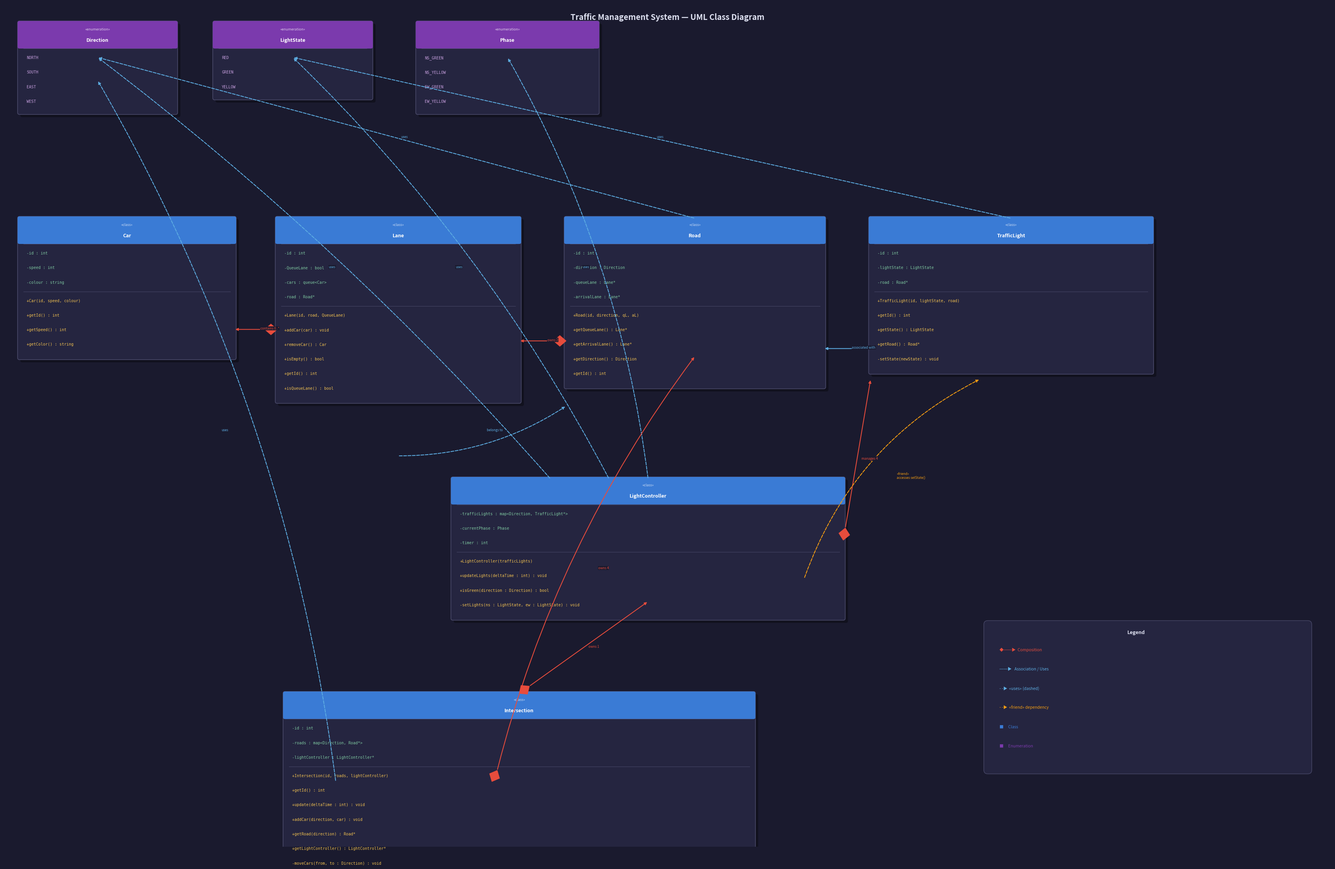

Recreate this plot in Python.
import matplotlib
matplotlib.use("Agg")
import matplotlib.pyplot as plt
import matplotlib.patches as mpatches
from matplotlib.patches import FancyBboxPatch
import numpy as np

# ── canvas ────────────────────────────────────────────────────────────────────
W, H = 34, 22
fig, ax = plt.subplots(figsize=(W, H))
ax.set_xlim(0, W)
ax.set_ylim(0, H)
ax.axis("off")
BG = "#1a1a2e"
fig.patch.set_facecolor(BG)
ax.set_facecolor(BG)

# ── palette ───────────────────────────────────────────────────────────────────
C_BOX   = "#252540"
C_CLS   = "#3a7bd5"
C_ENUM  = "#7b3aad"
C_BORD  = "#4a4a6a"
C_ATTR  = "#7ec8a0"
C_METH  = "#f0c050"
C_EVAL  = "#c8a0e0"
C_COMP  = "#e74c3c"
C_ASSOC = "#5dade2"
C_DEP   = "#f39c12"
C_TEXT  = "#dde0f0"

ROW  = 0.38
HDR  = 0.62
PAD  = 0.10

# ─────────────────────────────────────────────────────────────────────────────
def box_height(attrs, meths, is_enum=False):
    sections = len(attrs) + (0 if is_enum else len(meths))
    divs = 0 if is_enum else 1
    return HDR + sections * ROW + divs * 0.06 + PAD * (2 if is_enum else 3)

def draw_box(ax, x, y, w, title, attrs, meths, is_enum=False):
    """Draw class/enum box with top-left at (x, y). Returns (cx_top, cy_top, cx_bot, cy_bot)."""
    h = box_height(attrs, meths, is_enum)
    hcol = C_ENUM if is_enum else C_CLS

    # shadow
    ax.add_patch(FancyBboxPatch((x+0.07, y-h-0.07), w, h,
        boxstyle="round,pad=0.05", lw=0, fc="#00000055", zorder=1))
    # body
    ax.add_patch(FancyBboxPatch((x, y-h), w, h,
        boxstyle="round,pad=0.05", lw=1.2, ec=C_BORD, fc=C_BOX, zorder=2))
    # header band
    ax.add_patch(FancyBboxPatch((x, y-HDR), w, HDR,
        boxstyle="round,pad=0.05", lw=0, fc=hcol, zorder=3))

    # stereotype + name
    stereo = "«enumeration»" if is_enum else "«class»"
    ax.text(x+w/2, y-HDR*0.27, stereo, ha="center", va="center",
            fontsize=6.5, color="#ffffffbb", style="italic", zorder=4)
    ax.text(x+w/2, y-HDR*0.73, title, ha="center", va="center",
            fontsize=9, color="white", fontweight="bold", zorder=4)

    cur = y - HDR - PAD
    if attrs:
        ax.plot([x+0.1, x+w-0.1], [cur+PAD*0.5, cur+PAD*0.5], color=C_BORD, lw=0.7, zorder=4)
        for a in attrs:
            cur -= ROW
            color = C_EVAL if is_enum else C_ATTR
            ax.text(x+0.18, cur+ROW*0.5, a, ha="left", va="center",
                    fontsize=7.2, color=color, fontfamily="monospace", zorder=4)
        cur -= PAD

    if not is_enum and meths:
        ax.plot([x+0.1, x+w-0.1], [cur+PAD*0.5, cur+PAD*0.5], color=C_BORD, lw=0.7, zorder=4)
        for m in meths:
            cur -= ROW
            ax.text(x+0.18, cur+ROW*0.5, m, ha="left", va="center",
                    fontsize=7.2, color=C_METH, fontfamily="monospace", zorder=4)

    # connection ports
    cx = x + w/2
    return cx, y, cx, y-h   # top-centre, bottom-centre

def midpoint_port(x, y, w, attrs, meths, is_enum=False):
    h = box_height(attrs, meths, is_enum)
    return x, y-h/2, x+w, y-h/2   # left-mid x,y  right-mid x,y

# ─────────────────────────────────────────────────────────────────────────────
# Arrow helpers
def arr(ax, x1,y1, x2,y2, col, lw=1.5, ls="-", label="", rad=0.0):
    ax.annotate("", xy=(x2,y2), xytext=(x1,y1),
        arrowprops=dict(arrowstyle="-|>", color=col, lw=lw,
                        linestyle=ls,
                        connectionstyle=f"arc3,rad={rad}"), zorder=6)
    if label:
        mx,my = (x1+x2)/2, (y1+y2)/2
        ax.text(mx+0.12, my, label, fontsize=6, color=col, zorder=7,
                bbox=dict(fc=BG, ec="none", pad=0.5))

def comp_arr(ax, x1,y1, x2,y2, col=C_COMP, label="", rad=0.0):
    """Filled diamond + arrow."""
    dx,dy = x2-x1, y2-y1
    L = np.hypot(dx,dy)
    ux,uy = dx/L, dy/L
    px,py = -uy, ux
    d, dlen = 0.14, 0.32
    pts = [(x1,y1),
           (x1+ux*dlen/2+px*d, y1+uy*dlen/2+py*d),
           (x1+ux*dlen,        y1+uy*dlen),
           (x1+ux*dlen/2-px*d, y1+uy*dlen/2-py*d)]
    ax.add_patch(plt.Polygon(pts, closed=True, fc=col, ec=col, zorder=6))
    ax.annotate("", xy=(x2,y2), xytext=(x1+ux*dlen, y1+uy*dlen),
        arrowprops=dict(arrowstyle="-|>", color=col, lw=1.5,
                        connectionstyle=f"arc3,rad={rad}"), zorder=6)
    if label:
        mx,my = (x1+x2)/2, (y1+y2)/2
        ax.text(mx+0.12, my, label, fontsize=6, color=col, zorder=7,
                bbox=dict(fc=BG, ec="none", pad=0.5))

# ─────────────────────────────────────────────────────────────────────────────
# Layout — place classes
# Grid:
#   Row A (top):    enums
#   Row B (upper):  Car  Lane  Road  TrafficLight
#   Row C (middle): LightController
#   Row D (bottom): Intersection

# ── Enums (row A, y=21.5) ─────────────────────────────────────────────────
E_Y = 21.5
draw_box(ax, 0.4,  E_Y, 4.0, "Direction",
         ["NORTH","SOUTH","EAST","WEST"], [], is_enum=True)

draw_box(ax, 5.4,  E_Y, 4.0, "LightState",
         ["RED","GREEN","YELLOW"], [], is_enum=True)

draw_box(ax, 10.6, E_Y, 4.6, "Phase",
         ["NS_GREEN","NS_YELLOW","EW_GREEN","EW_YELLOW"], [], is_enum=True)

# ── Classes (row B, y=16.5) ───────────────────────────────────────────────
B_Y = 16.4

car_attrs  = ["-id : int", "-speed : int", "-colour : string"]
car_meths  = ["+Car(id, speed, colour)",
              "+getId() : int",
              "+getSpeed() : int",
              "+getColor() : string"]
draw_box(ax, 0.4, B_Y, 5.5, "Car", car_attrs, car_meths)

lane_attrs = ["-id : int", "-QueueLane : bool",
              "-cars : queue<Car>", "-road : Road*"]
lane_meths = ["+Lane(id, road, QueueLane)",
              "+addCar(car) : void",
              "+removeCar() : Car",
              "+isEmpty() : bool",
              "+getId() : int",
              "+isQueueLane() : bool"]
draw_box(ax, 7.0, B_Y, 6.2, "Lane", lane_attrs, lane_meths)

road_attrs = ["-id : int", "-direction : Direction",
              "-queueLane : Lane*", "-arrivalLane : Lane*"]
road_meths = ["+Road(id, direction, qL, aL)",
              "+getQueueLane() : Lane*",
              "+getArrivalLane() : Lane*",
              "+getDirection() : Direction",
              "+getId() : int"]
draw_box(ax, 14.4, B_Y, 6.6, "Road", road_attrs, road_meths)

tl_attrs  = ["-id : int", "-lightState : LightState", "-road : Road*"]
tl_meths  = ["+TrafficLight(id, lightState, road)",
             "+getId() : int",
             "+getState() : LightState",
             "+getRoad() : Road*",
             "-setState(newState) : void"]
draw_box(ax, 22.2, B_Y, 7.2, "TrafficLight", tl_attrs, tl_meths)

# ── LightController (row C, y=9.5) ────────────────────────────────────────
C_Y = 9.6

lc_attrs = ["-trafficLights : map<Direction, TrafficLight*>",
            "-currentPhase : Phase",
            "-timer : int"]
lc_meths = ["+LightController(trafficLights)",
            "+updateLights(deltaTime : int) : void",
            "+isGreen(direction : Direction) : bool",
            "-setLights(ns : LightState, ew : LightState) : void"]
draw_box(ax, 11.5, C_Y, 10.0, "LightController", lc_attrs, lc_meths)

# ── Intersection (row D, y=3.8) ────────────────────────────────────────────
D_Y = 4.0

int_attrs = ["-id : int",
             "-roads : map<Direction, Road*>",
             "-lightController : LightController*"]
int_meths = ["+Intersection(id, roads, lightController)",
             "+getId() : int",
             "+update(deltaTime : int) : void",
             "+addCar(direction, car) : void",
             "+getRoad(direction) : Road*",
             "+getLightController() : LightController*",
             "-moveCars(from, to : Direction) : void"]
draw_box(ax, 7.2, D_Y, 12.0, "Intersection", int_attrs, int_meths)

# ─────────────────────────────────────────────────────────────────────────────
# Arrows
# ── Lane ◆── Car  (Lane owns queue of Car)
comp_arr(ax, 7.0, 13.5, 5.9, 13.5, label="contains 0..*")

# ── Road ◆── Lane  (Road owns 2 lanes)
comp_arr(ax, 14.4, 13.2, 13.2, 13.2, label="owns 2")

# ── Lane --> Road  (back-pointer, dashed assoc)
arr(ax, 10.1, 10.2, 14.4, 11.5, C_ASSOC, ls="dashed", label="belongs to", rad=0.15)

# ── TrafficLight --> Road
arr(ax, 22.2, 13.0, 21.0, 13.0, C_ASSOC, label="associated with")

# ── TrafficLight ..uses.. LightState
arr(ax, 25.8, 16.4, 7.4, 20.6, C_ASSOC, ls="dashed", label="uses")

# ── Road uses Direction
arr(ax, 17.7, 16.4, 2.4, 20.6, C_ASSOC, ls="dashed", label="uses")

# ── LightController ◆── TrafficLight (composition, 4 lights)
comp_arr(ax, 21.5, 8.0, 22.2, 12.2, label="manages 4")

# ── LightController «friend» TrafficLight  (dashed, orange)
arr(ax, 20.5, 7.0, 25.0, 12.2, C_DEP, ls="dashed", label="«friend»\naccesses setState()", rad=-0.2)

# ── LightController uses Phase
arr(ax, 16.5, 9.6, 12.9, 20.6, C_ASSOC, ls="dashed", label="uses", rad=0.1)

# ── LightController uses Direction
arr(ax, 14.0, 9.6, 2.4, 20.6, C_ASSOC, ls="dashed", label="uses", rad=0.05)

# ── LightController uses LightState
arr(ax, 15.5, 9.6, 7.4, 20.6, C_ASSOC, ls="dashed", label="uses", rad=0.08)

# ── Intersection ◆── Road (4 roads)
comp_arr(ax, 12.5, 1.7, 17.7, 12.8, label="owns 4", rad=-0.1)

# ── Intersection ◆── LightController
comp_arr(ax, 13.2, 4.0, 16.5, 6.4, label="owns 1")

# ── Intersection uses Direction
arr(ax, 8.5, 1.7, 2.4, 20.0, C_ASSOC, ls="dashed", label="uses", rad=0.1)

# ─────────────────────────────────────────────────────────────────────────────
# Legend
lx, ly = 25.5, 5.2
ax.add_patch(FancyBboxPatch((lx-0.3, ly-3.2), 8.2, 3.8,
    boxstyle="round,pad=0.1", lw=1, ec=C_BORD, fc=C_BOX, zorder=2))
ax.text(lx+3.5, ly+0.35, "Legend", ha="center", fontsize=9,
        color=C_TEXT, fontweight="bold", zorder=5)
items = [
    (C_COMP,  "◆──▶  Composition"),
    (C_ASSOC, "──▶   Association / Uses"),
    (C_ASSOC, "- -▶  «uses» (dashed)"),
    (C_DEP,   "- -▶  «friend» dependency"),
    (C_CLS,   "■     Class"),
    (C_ENUM,  "■     Enumeration"),
]
for i,(col,txt) in enumerate(items):
    ax.text(lx, ly-0.1-i*0.50, txt, fontsize=7.5, color=col, zorder=5)

# Title
ax.text(W/2, H-0.35, "Traffic Management System — UML Class Diagram",
        ha="center", va="center", fontsize=14.5,
        color=C_TEXT, fontweight="bold")

plt.tight_layout(pad=0.2)
plt.savefig("UML.png", dpi=200, bbox_inches="tight",
            facecolor=fig.get_facecolor())
print("Saved UML.png")
